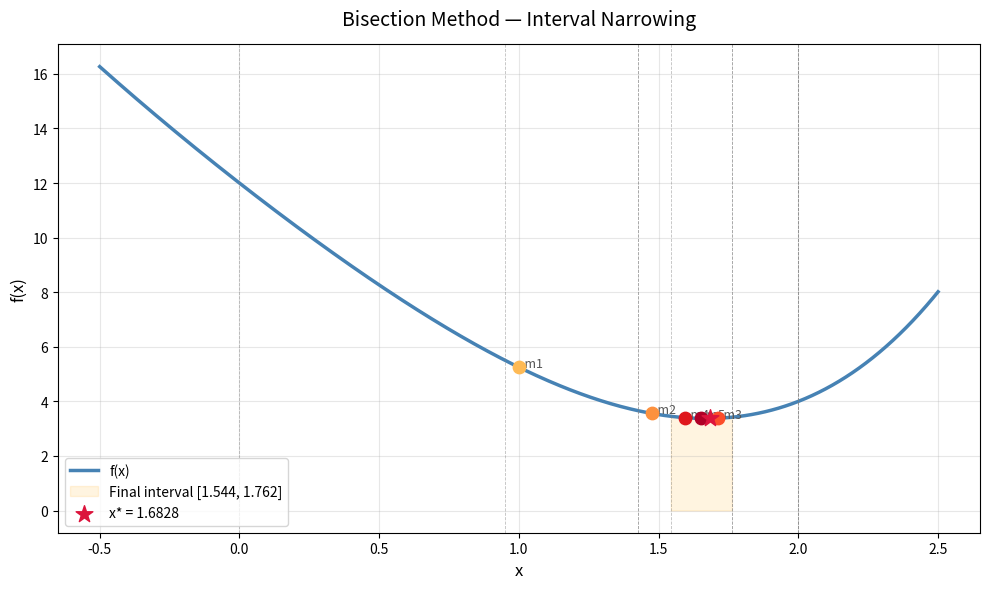

Source code (Python):
import numpy as np
import matplotlib.pyplot as plt


# ─── Objective function ───────────────────────────────────────────────────────

def f(x):
    return 0.25 * x**4 + x**2 - 8*x + 12


# ─── Step 1: Set parameters and run bisection ─────────────────────────────────

a   = 0
b   = 2
eps = 0.2
d   = 0.1

iteration_midpoints = []
intervals           = []

while abs(b - a) > eps:
    intervals.append((a, b))
    midpoint = (a + b) / 2
    iteration_midpoints.append(midpoint)

    x1 = (a + b - d) / 2
    x2 = (a + b + d) / 2

    if f(x1) < f(x2):
        b = x2
    else:
        a = x1

xmin = (a + b) / 2


# ─── Step 2: Prepare smooth curve ────────────────────────────────────────────

x_vals = np.linspace(-0.5, 2.5, 500)
y_vals = f(x_vals)


# ─── Step 3: Create figure ────────────────────────────────────────────────────

fig, ax = plt.subplots(figsize=(10, 6))


# ─── Step 4: Plot the function curve ─────────────────────────────────────────

ax.plot(x_vals, y_vals, color='steelblue', linewidth=2.5, label='f(x)')


# ─── Step 5: Shade the final uncertainty interval ────────────────────────────

final_a, final_b = intervals[-1]
x_shade = np.linspace(final_a, final_b, 100)
ax.fill_between(x_shade, f(x_shade), alpha=0.12, color='orange',
                label=f'Final interval [{final_a:.3f}, {final_b:.3f}]')


# ─── Step 6: Plot the iteration midpoints ─────────────────────────────────────

colors = plt.cm.YlOrRd(np.linspace(0.35, 0.9, len(iteration_midpoints)))

for i, (m, c) in enumerate(zip(iteration_midpoints, colors)):
    ax.scatter(m, f(m), color=c, s=80, zorder=5)
    ax.annotate(f'  m{i+1}', (m, f(m)), fontsize=9, color='#555')


# ─── Step 7: Draw interval boundary lines ────────────────────────────────────

for (ia, ib) in intervals:
    ax.axvline(ia, color='gray', linewidth=0.6, linestyle='--', alpha=0.5)
    ax.axvline(ib, color='gray', linewidth=0.6, linestyle='--', alpha=0.5)


# ─── Step 8: Mark the final minimum ──────────────────────────────────────────

ax.scatter(xmin, f(xmin), color='crimson', s=160, marker='*', zorder=10,
           label=f'x* = {xmin:.4f}')


# ─── Step 9: Apply layout and save ───────────────────────────────────────────

ax.set_title('Bisection Method — Interval Narrowing', fontsize=14, pad=14)
ax.set_xlabel('x', fontsize=12)
ax.set_ylabel('f(x)', fontsize=12)
ax.legend(fontsize=10)
ax.grid(True, alpha=0.3)
plt.tight_layout()
plt.savefig('bisection_plot.png', dpi=150)
plt.show()
print("Plot saved as bisection_plot.png")
